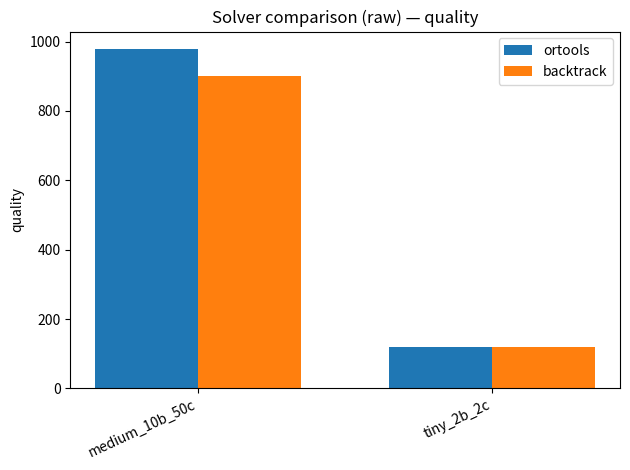
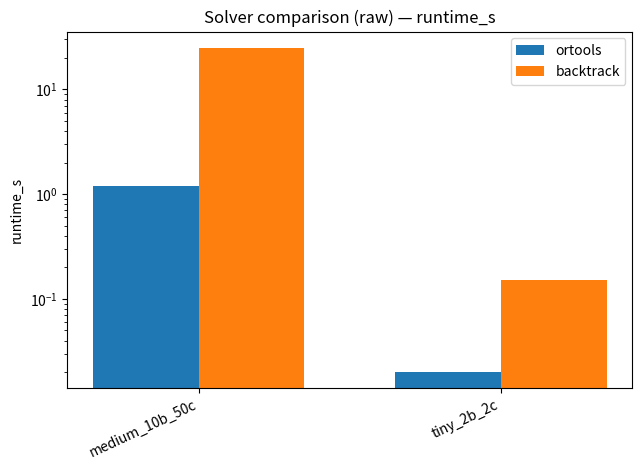
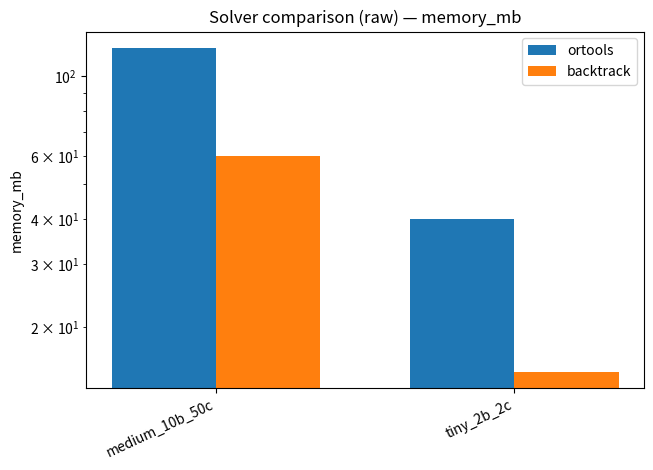

Here is the Python script that generated these plots, in order:
from __future__ import annotations

from typing import Any, Dict, List, Optional, Sequence
from pathlib import Path

import matplotlib.pyplot as plt


def plot_solver_barcharts_raw(
    results: Sequence[Dict[str, Any]],
    *,
    scenario_key: str = "scenario",
    solver_key: str = "solver",
    solvers: Sequence[str] = ("ortools", "backtrack"),
    metrics: Sequence[str] = ("quality", "runtime_s", "memory_mb"),
    out_dir: Optional[str] = "results/plots",
    title_prefix: str = "Solver comparison (raw)",
    log_metrics: Sequence[str] = ("runtime_s", "memory_mb"),
    dpi: int = 200,
) -> List[str]:
    """
    Plot RAW (non-normalized) grouped bar charts comparing solvers across scenarios.

    Expected `results` items look like:
      {
        "scenario": "tiny_2b_2c",
        "solver": "ortools" or "backtrack",
        "quality": 123.4,
        "runtime_s": 0.023,
        "memory_mb": 15.2,
      }

    Writes one PNG per metric and returns list of file paths.

    Notes:
      - If a value is missing for a solver/scenario/metric, it is plotted as 0.
      - For metrics listed in `log_metrics`, the y-axis uses log scale (helps readability).
    """

    scenarios = sorted({r[scenario_key] for r in results if scenario_key in r})
    solver_set = set(solvers)

    # index results by (scenario, solver)
    by_ss: Dict[tuple, Dict[str, Any]] = {}
    for r in results:
        sc = r.get(scenario_key)
        sv = r.get(solver_key)
        if sc is None or sv is None or sv not in solver_set:
            continue
        by_ss[(sc, sv)] = r

    def safe_get(sc: str, sv: str, m: str) -> float:
        r = by_ss.get((sc, sv))
        if not r:
            return 0.0
        v = r.get(m, None)
        if v is None:
            return 0.0
        try:
            return float(v)
        except Exception:
            return 0.0

    out_paths: List[str] = []
    if out_dir is not None:
        Path(out_dir).mkdir(parents=True, exist_ok=True)

    x = list(range(len(scenarios)))
    width = 0.35  # good for 2 solvers; adjust if you add more

    for metric in metrics:
        plt.figure()

        for j, sv in enumerate(solvers):
            xs = [i + (j - (len(solvers) - 1) / 2) * width for i in x]
            ys = [safe_get(sc, sv, metric) for sc in scenarios]
            plt.bar(xs, ys, width=width, label=sv)

        plt.xticks(x, scenarios, rotation=25, ha="right")
        plt.ylabel(metric)
        plt.title(f"{title_prefix} — {metric}")
        plt.legend()
        plt.tight_layout()

        if metric in set(log_metrics):
            # Avoid log(0) issues by only enabling log when all values are non-negative;
            # if zeros exist, matplotlib still works but those bars won't be visible on log scale.
            plt.yscale("log")

        if out_dir is not None:
            out_path = str(Path(out_dir) / f"{metric}_barchart_raw.png")
            plt.savefig(out_path, dpi=dpi)
            out_paths.append(out_path)

    return out_paths

results = [
    {"scenario": "tiny_2b_2c", "solver": "ortools",    "quality": 120, "runtime_s": 0.02, "memory_mb": 40},
    {"scenario": "tiny_2b_2c", "solver": "backtrack",  "quality": 118, "runtime_s": 0.15, "memory_mb": 15},
    {"scenario": "medium_10b_50c", "solver": "ortools",   "quality": 980, "runtime_s": 1.2, "memory_mb": 120},
    {"scenario": "medium_10b_50c", "solver": "backtrack", "quality": 900, "runtime_s": 25.0, "memory_mb": 60},
]

paths = plot_solver_barcharts_raw(
    results,
    metrics=("quality", "runtime_s", "memory_mb"),
    out_dir="results/plots",
    log_metrics=("runtime_s", "memory_mb")  # optional
)
print(paths)
